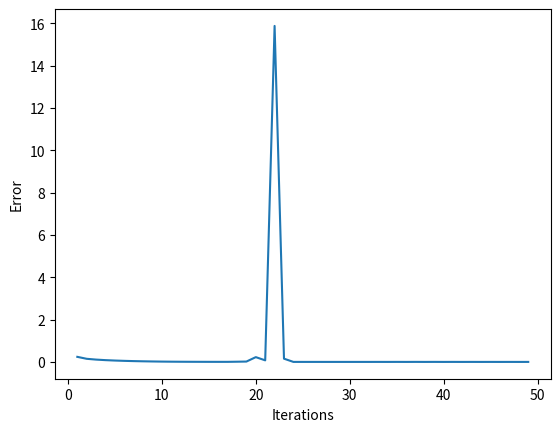

Python code for this plot:
# Kratoscope

import numpy as np
import matplotlib.pyplot as plt
import scipy.signal as sig

## Création d'un échantillon ###################################################################

def create_sample(shape, type):
    fig, ax = plt.subplots(subplot_kw={"projection": "3d"})
    u,v,w = shape
    x = np.linspace(-u,u,1000)
    y = np.linspace(-v,v,1000)
    xx, yy = np.meshgrid(x,y)
    if type == 'curve':
        # elliptic paraboloid
        zz = xx**2 + yy**2
        surf = ax.plot_surface(xx, yy, zz, cmap='turbo', linewidth=0, antialiased=False)
    elif type == 'plane':
        # two planes distant of 5 
        zz = np.zeros((1000,1000,2))
        zz[:,:,0] = xx
        zz[:,:,1] = xx + 5
        surf = ax.plot_surface(xx, yy, zz[:,:,0], cmap='turbo', linewidth=0, antialiased=False)
        surf = ax.plot_surface(xx, yy, zz[:,:,1], cmap='turbo', linewidth=0, antialiased=False)
    else :
        raise Exception('Type not valid')
    
    plt.show()
    return xx, yy, zz
#X, Y, Z = create_sample((10,10,10), 'curve')

def create_sample_matrix(N, P, Q, type):
    sample = np.zeros((N,P,Q))
    for q in range(Q):
        if type=='paraboloid':
            # Paraboloid : R = sqrt(q), R < sqrt(x^2 + y^2) < R+1
            D = np.array([(q <= (n-N/2)**2 + (p-P/2)**2 < 2*np.sqrt(q)+q+1) for n in range(N) for p in range(P)])
            D = np.where(D, 1, 0)
            sample[:,:,q] = D.reshape((N,P))
        elif type=='hyperboloid':
            # Hyperboloid : R = q, R < sqrt(x^2 + y^2) < R+1
            D = np.array([(q <= np.sqrt((n-N/2)**2 + (p-P/2)**2) < q+1) for n in range(N) for p in range(P)])
            D = np.where(D, 1, 0) # True -> 1
            sample[:,:,q] = D.reshape((N,P))
        elif type=='plane':
            sample[:,:,q] = np.eye(N,P,q) + np.eye(N,P,q+3)
    return sample

def affiche_1(matrix):
    for q in range(matrix.shape[2]):
        plt.figure()
        plt.imshow(matrix[:,:,q], cmap='gray', vmin=0, vmax=1)
        plt.title('n° {}/{}'.format(matrix.shape[2]-q, matrix.shape[2]))
        plt.xlim(-1,matrix.shape[0])
        plt.ylim(-1,matrix.shape[1])
        plt.show()

def affiche_3(sample, ker, res):
    ''' Numérotation des coupes pas forcèment cohérente'''
    for q in range(sample.shape[2]):
        fig, ax = plt.subplots(1,3, sharey=True, sharex=True)
        ax[0].imshow(sample[:,:,q], cmap='gray', vmin=0, vmax=1)
        ax[0].set_title('n° {}/{}'.format(sample.shape[2]-q, sample.shape[2]))
        ax[0].set_xlim(-1,ker.shape[0])
        ax[0].set_ylim(-1,ker.shape[1])

        # Garde-fou : ker.shape != sample.shape
        ax[1].imshow(ker[:,:,min(q,ker.shape[2])], cmap='gray', vmin=0, vmax=1)
        ax[1].set_title('n° {}/{}'.format(ker.shape[2]-q, ker.shape[2]))

        # Garde-fou : res.shape != sample.shape
        ax[2].imshow(res[:,:,min(q,res.shape[2])], cmap='gray', vmin=0, vmax=1)
        ax[2].set_title('n° {}/{}'.format(res.shape[2]-q, res.shape[2]))

        plt.show()

## Simulation de l'observation (Convolution 3D) ################################################

def kernel_old(k, Q, sigma, sigma_0, amp, type):
    # Use sig.convolve(sample, ker, 'same')
    N, P = 2*k+1, 2*k+1
    ker = np.zeros((N,P,Q))
    #ker[k,k,int(Q/2)] = 1
    for q in range(int(Q/2),Q):
        if type=='scatter':
            # energie ? /(2*np.pi*q*sigma**2)
            ker[:,:,q] = np.array([np.exp(-((n-k)**2 + (p-k)**2)/(2*(sigma_0**2 + (q-int(Q/2))*(sigma**2)))) for n in range (N) for p in range(P)]).reshape((N,P))
        elif type=='attenuation':
            ker[k,k,q] = (amp**(q-int(Q/2)))/(2*np.pi*(sigma_0**2 + (q-int(Q/2))*(sigma**2)))
            #ker[:,:,q] = np.ones((N,P))*(amp**(q-int(Q/2)))/(2*np.pi*(sigma_0**2 + (q-int(Q/2))*(sigma**2)))
        elif type=='both':
            ker[:,:,q] = np.array([np.exp(-((n-k)**2 + (p-k)**2)/(2*(sigma_0**2 + (q-int(Q/2))*(sigma**2))))
            *(amp**(q-int(Q/2)))/(2*np.pi*(sigma_0**2 + (q-int(Q/2))*(sigma**2))) for n in range (N) for p in range(P)]).reshape((N,P))
        else :
            raise Exception('Type not valid')
    return ker

def kernel(k, Q, sigma, sigma_0, amp, type):
    ''' Use sig.convolve(sample, ker, 'full') 
        <=> épaisseur de Q_k-1 de paraffin sans échantillon sur les bords'''
    N, P = 2*k+1, 2*k+1
    ker = np.zeros((N,P,Q))
    #ker[k,k,int(Q/2)] = 1
    for q in range(Q):
        if type=='scatter':
            # energie ? /(2*np.pi*q*sigma**2)
            ker[:,:,q] = np.array([np.exp(-((n-k)**2 + (p-k)**2)/(2*(sigma_0**2 + q*(sigma**2)))) for n in range (N) for p in range(P)]).reshape((N,P))
        elif type=='attenuation':
            ker[k,k,q] = amp**q/(2*np.pi*(sigma_0**2 + (q-int(Q/2))*(sigma**2)))
            #ker[:,:,q] = np.ones((N,P))*(amp**(q-int(Q/2)))/(2*np.pi*(sigma_0**2 + (q-int(Q/2))*(sigma**2)))
        elif type=='both':
            ker[:,:,q] = np.array([np.exp(-((n-k)**2 + (p-k)**2)/(2*(sigma_0**2 + q*(sigma**2))))
            *(amp**q/(2*np.pi*(sigma_0**2 + q*(sigma**2)))) for n in range (N) for p in range(P)]).reshape((N,P))
        else :
            raise Exception('Type not valid')
    return ker

def noise(sig, snr):
    E_sig = np.sum(sig**2)
    sigma_noise = np.sqrt((E_sig*(10**(-snr/10)))/np.prod(sig.shape))
    sig_noise = sig + sigma_noise*np.random.rand(sig.shape[0],sig.shape[1],sig.shape[2])
    E_noise = np.sum((sig-sig_noise)**2)
    print('E_noise = ', E_noise)
    print('E_sig = ', E_sig)
    #print(sigma_noise)
    print('N*sigma = ',(sigma_noise**2)*np.prod(sig.shape))
    print('SNR = ', 10*np.log10(E_sig/E_noise))
    return sig_noise

N, P, Q = 50, 50, 25
sample = create_sample_matrix(N, P, Q, 'hyperboloid')
#affiche_1(sample)

k = 5
Q_k = 5 # Deepness of the PSF
sigma = 1
sigma_0 = 0.5
amp = 0.9 # <1
#ker1 = kernel_old(k, 2*Q_k+1, sigma, sigma_0, amp, 'both')
ker1 = kernel(k, Q_k, sigma, sigma_0, amp, 'both')
print(ker1.shape)
#affiche_1(ker1)

def Experiment(sample, ker, maxIter, conv_mode, noisy, snr, verbose):
    ''' Full hypothesis: sampling complete, parafin at begining and end
        Same hypothesis: sampling not complete, no parafin at the end '''
    
    sim = sig.convolve(sample[:,:,::-1], ker, conv_mode) 
    if noisy:
        sim = noise(sim,snr)
    res = ISRA(sim, ker, maxIter, conv_mode)
    if verbose:
        affiche_1(sim[:,:,::-1])
        affiche_3(sample, sim[:,:,::-1], res[:,:,::-1])

    return sim, res

# Affichage sympa pour les rapports
def nice_subplots(N,P,Q,mode):
    ''' Ne fonctionne pas en mode 'sample' si Q =< 20, pour 'simul' il y a aussi une limite'''
    fig, ax = plt.subplots(3,5,sharey=True, sharex=True)
    fig.set_figheight(9)
    fig.set_figwidth(15)
    i = 0
    if mode == 'sample':
        for type in ['paraboloid', 'hyperboloid', 'plane']:
            sample = create_sample_matrix(N, P, Q, type)
            for j in range(5):
                ax[i,j].imshow(sample[:,:,5*j], cmap='gray', vmin=0, vmax=1)
                ax[i,j].axis('off')
                if not j:
                    ax[i,j].set_title('{} : n° {}/{}'.format(type, sample.shape[2]-5*j, sample.shape[2]))
                else : 
                    ax[i,j].set_title('n° {}/{}'.format(sample.shape[2]-5*j, sample.shape[2]))
            i += 1
    elif mode =='kernel':
        k = 5
        Q_k = 10
        sigma = 0.8
        sigma_0 = 0.9
        amp = 1
        for i in range(3):
            ker = 9*kernel(k, (i*Q_k+25), (i+1)*sigma, sigma_0, amp, 'both')
            for j in range(5):
                ax[i,j].imshow(ker[:,:,3*j], cmap='gray', vmin=0, vmax=1)
                ax[i,j].axis('off')
                ax[i,j].set_title('n° {}/{}'.format(ker.shape[2]-3*j, ker.shape[2]))
    elif mode == 'simul':
        k = 5
        Q_k = 10
        sigma = 0.8
        sigma_0 = 1.1
        amp = 0.8
        i = 0
        for type in ['paraboloid', 'hyperboloid', 'plane']:
            sample = create_sample_matrix(N, P, Q, type)
            ker = kernel(k, (i*Q_k+25), (3-i)*sigma, sigma_0, amp, 'both')
            sim = sig.convolve(sample, ker, 'full')
            for j in range(5):
                ax[i,j].imshow(sim[:,:,5*j], cmap='gray', vmin=0, vmax=1)
                ax[i,j].axis('off')
                if not j:
                    ax[i,j].set_title('{} : n° {}/{}'.format(type, sim.shape[2] - 5*j, sim.shape[2]))
                else : 
                    ax[i,j].set_title('n° {}/{}'.format(sim.shape[2] - 5*j, sim.shape[2]))
            i += 1
    else :
        raise Exception('Mode not valid')

    plt.show()

#nice_subplots(N,P,20,'simul')

## Algorithme ISRA ###########################################################################
def ISRA(y, H, maxIter, conv_mode):
    ''' Input : y is a 3D image, H is a 3D kernel and maxIter a scalar
        Output : x is a 3D image '''

    # Initialisation de x (ne pas initialiser à 0)
    if conv_mode == 'same':
        x = np.ones((y.shape))
    elif conv_mode == 'full':
        N, P, Q = y.shape
        k1, k2, Q_k = H.shape
        x = np.ones((N-k1+1, P-k2+1, Q-Q_k+1)) 
    
    compt_iter = 0
    err_list = np.zeros((maxIter,))
    while compt_iter < maxIter: # Stop condition ?
        if conv_mode == 'same':
            err_list[compt_iter] = error(sig.convolve(x, H, "same"), y)
        elif conv_mode == 'full':
            err_list[compt_iter] = error(sig.convolve(x, H, "full"), y)
        print('Error = ', err_list[compt_iter])
        if not(np.all(x>0)):
            raise Exception('Non positive element detected')
        u = U(y, H, conv_mode)
        v = V(x, y, H, conv_mode)
        # Maximal Step Size
        alpha = init_stepsize(u, v, x, y, H, conv_mode)
        print("Initial stepsize = {}".format(alpha))
        # Descent Direction 
        d = descent_direction(x, u, v)
        # Optimal Step
        #alpha = armijo(alpha_0, beta, gamma)
        # Next estimate
        x = x + alpha*d
        compt_iter += 1

    plt.figure()
    plt.plot(np.linspace(1,maxIter-1,maxIter-1), err_list[1::])
    plt.xlabel('Iterations')
    plt.ylabel('Error')
    plt.show()
    return x

def grad_J(x, y, H, conv_mode):
    ''' x and y are 3D images and H is a 3D kernel
        output : 3D array of x.size'''
    H_flip = np.flip(H)
    if conv_mode == 'full':
        Hx = sig.convolve(x, H, 'full')
        HtHx = sig.convolve(Hx, H_flip, 'valid')
        Hty = sig.convolve(y, H_flip, 'valid')
    elif conv_mode == 'same':
        Hx = sig.convolve(x, H, 'same')
        HtHx = sig.convolve(Hx, H_flip, 'same')
        Hty = sig.convolve(y, H_flip, 'same')
    return HtHx - Hty

def U(y, H, conv_mode):
    ''' y is a 3D image and H is a 3D kernel
        output : 3D array of x.size'''
    H_flip = np.flip(H)
    if conv_mode == 'full':
        Hty = sig.convolve(y, H_flip, 'valid')
    elif conv_mode == 'same':
        Hty = sig.convolve(y, H_flip, 'same')
    return np.where(Hty>0, Hty, 0)

def V(x, y, H, conv_mode):
    ''' x and y are 3D images and H is a 3D kernel
        output : 3D array of x.size'''
    H_flip = np.flip(H)
    if conv_mode == 'full':
        Hx = sig.convolve(x, H, 'full')
        HtHx = sig.convolve(Hx, H_flip, 'valid')
        Hty = sig.convolve(y, H_flip, 'valid')
    elif conv_mode == 'same':
        Hx = sig.convolve(x, H, 'same')
        HtHx = sig.convolve(Hx, H_flip, 'same')
        Hty = sig.convolve(y, H_flip, 'same')
    return HtHx - np.where(Hty<0, Hty, 0)

def init_stepsize(u, v, x, y, H, conv_mode):
    ''' Input : 3D arrays
        Output : scalar '''
    uv = 1/(1-u/(v+1e-8))
    grad = grad_J(x, y, H, conv_mode)
    try :
        return np.min(uv[(grad>0) & (x>0)])
    except Exception:
        print("No satisfying value encountered")
        return 1

def descent_direction(x, u, v):
    ''' Input : 3D arrays
        Output : 3D array '''
    return (x/(v+1e-8))*(u-v)

def error(res, sample):
    # Norme euclidienne
    res = np.ravel(res)
    sample = np.ravel(sample)
    return (np.sum((res-sample)**2))/np.sum(sample**2)

sim, res = Experiment(sample, ker1, maxIter=50, conv_mode='same', noisy=True, snr=30, verbose=False)
#res_error = error(res, sample)
#print("error = {:5f}".format(res_error))

#affiche_3(sample, sim1_noise, res) #Doesn't work with 'same'
#affiche_3(sample, sim1[:,:,::-1], res[:,:,::-1])
